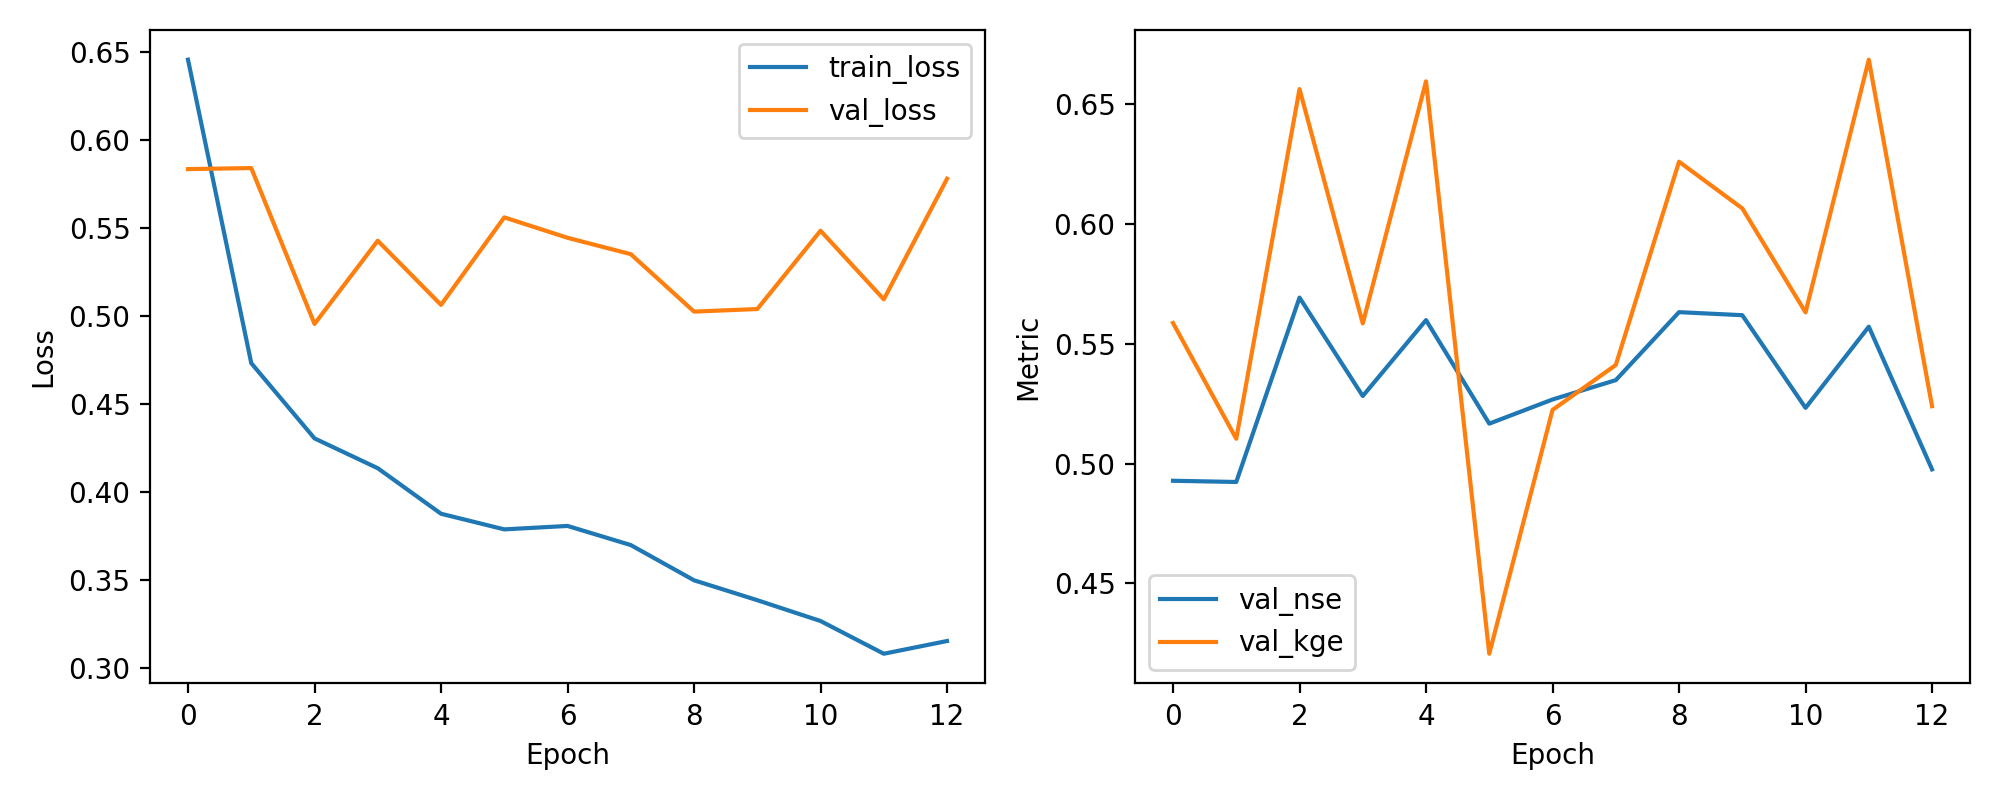

Data behind this chart, as committed beside it:
epoch, train_loss, val_loss, val_nse, val_kge
1, 0.6456, 0.5834, 0.4928, 0.5587
2, 0.4732, 0.584, 0.4923, 0.5104
3, 0.4305, 0.4955, 0.5693, 0.6563
4, 0.4135, 0.5427, 0.5282, 0.5585
5, 0.3877, 0.5063, 0.5599, 0.6595
6, 0.3788, 0.556, 0.5167, 0.4206
7, 0.3807, 0.5444, 0.5268, 0.5224
8, 0.3699, 0.5351, 0.5348, 0.5411
9, 0.3499, 0.5025, 0.5632, 0.626
10, 0.3386, 0.5039, 0.5619, 0.6065
11, 0.3267, 0.5484, 0.5233, 0.5631
12, 0.3081, 0.5095, 0.5571, 0.6686
13, 0.3154, 0.5779, 0.4976, 0.524
